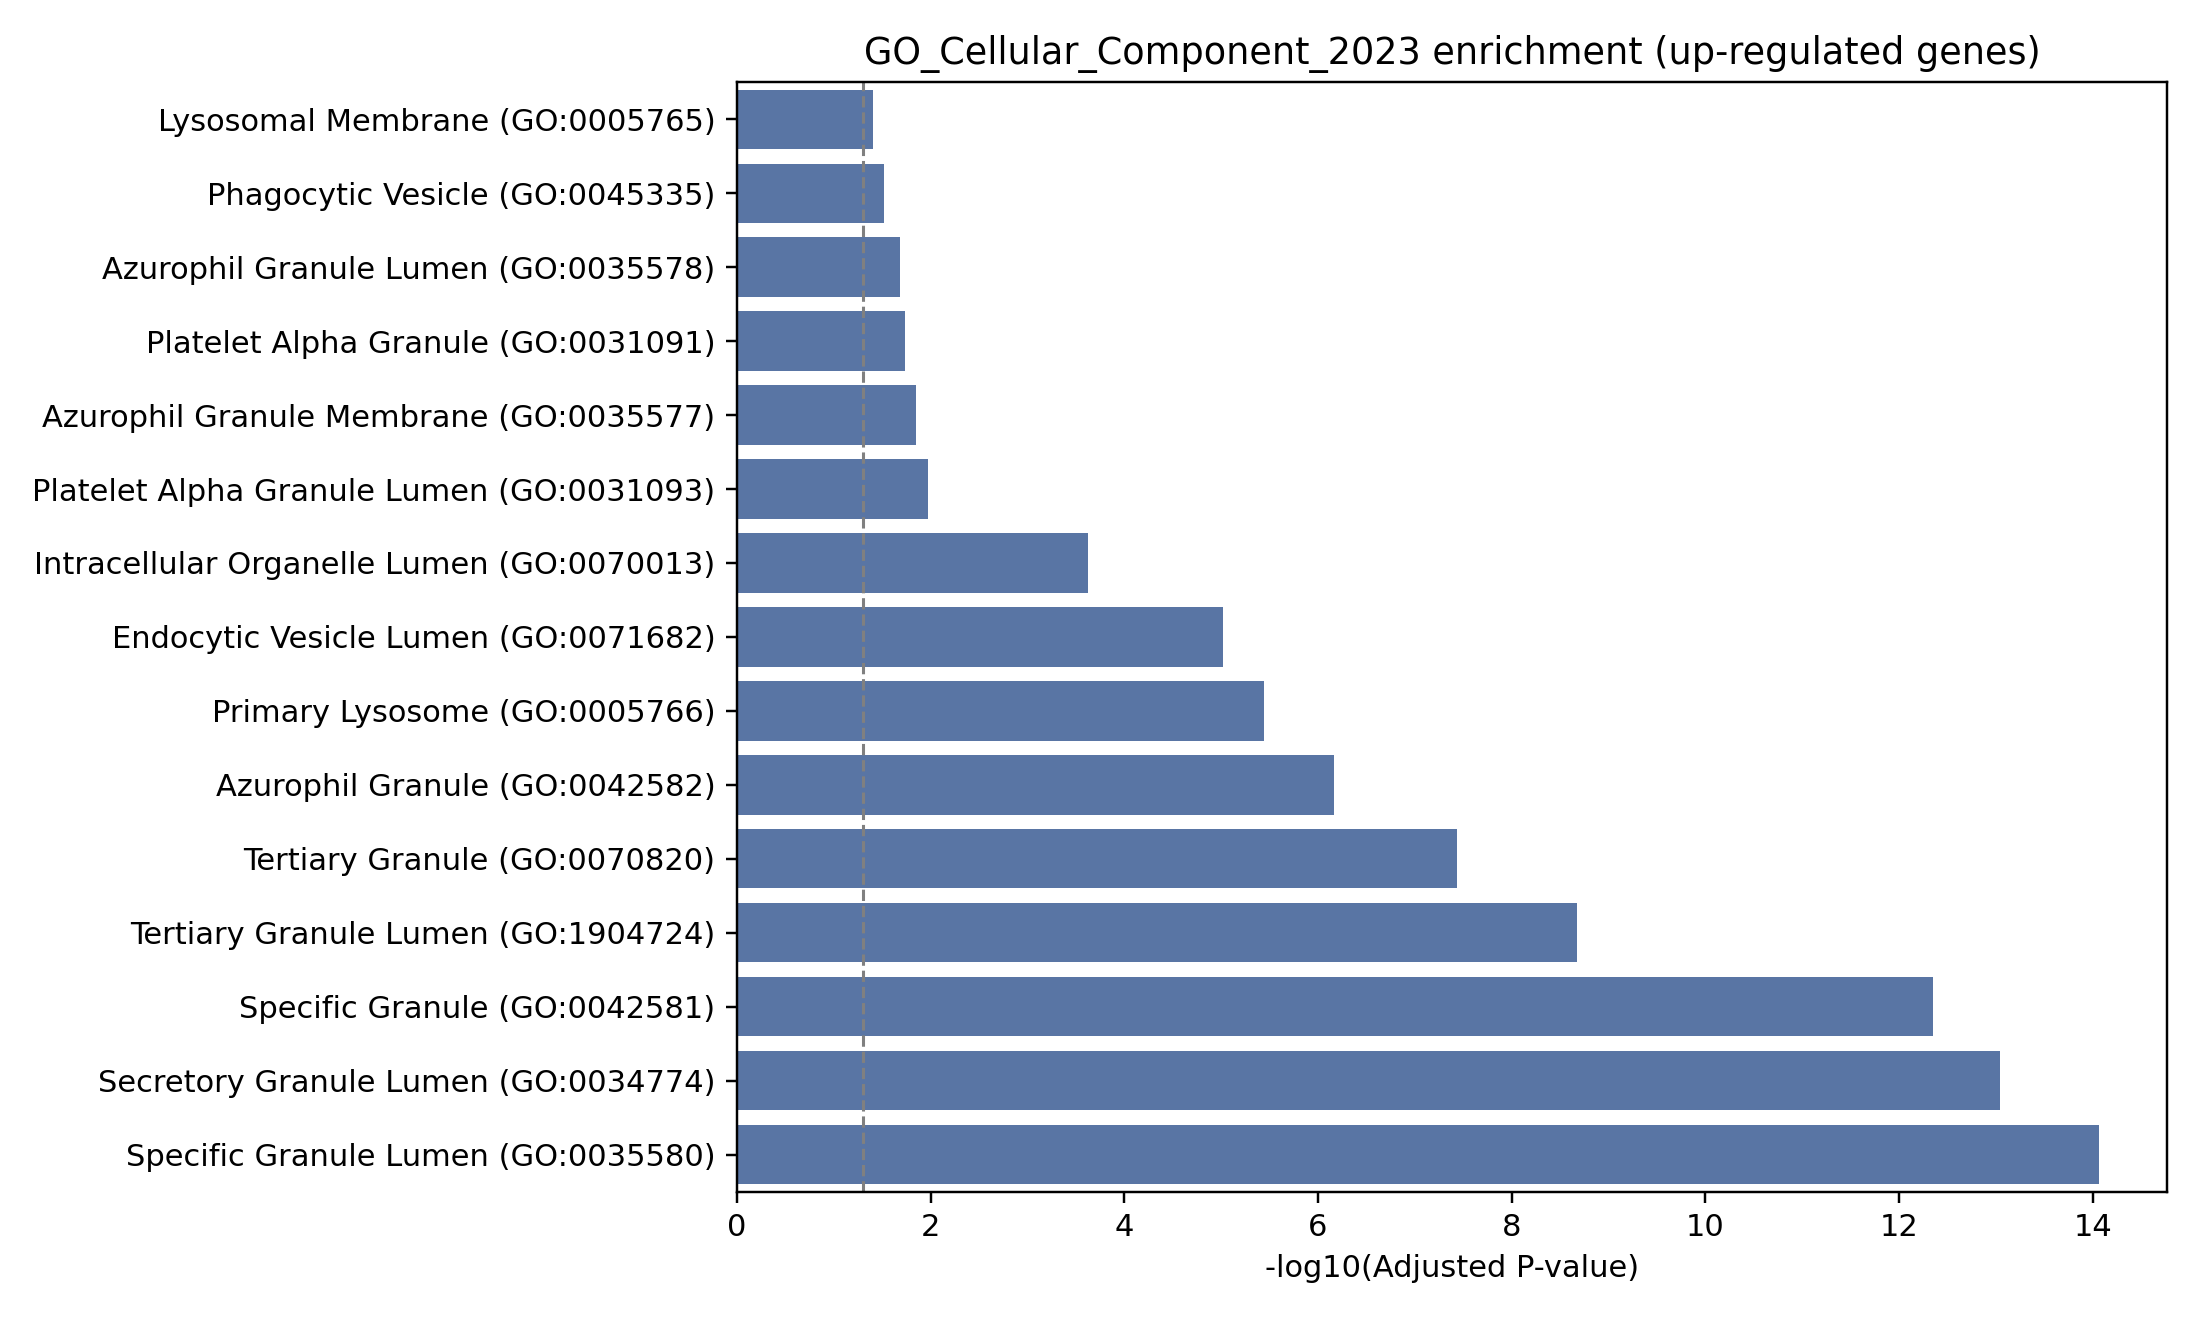

Values plotted in this chart, from the file beside it:
Gene_set, Term, P-value, Adjusted P-value, Old P-value, Old adjusted P-value, Odds Ratio, Combined Score, Genes
GO_Cellular_Component_2023, Specific Granule Lumen (GO:0035580), 2.338587673622749e-16, 8.65277439240417e-15, 0, 0, 169.7, 6109, ARG1;TCN1;DEFA4;CRISP3;LCN2;HP;OLFM4;MMP…
GO_Cellular_Component_2023, Secretory Granule Lumen (GO:0034774), 4.951931596444393e-15, 9.161073453422127e-14, 0, 0, 51.62, 1700, ARG1;TCN1;EGF;DEFA4;CRISP3;LCN2;HP;NRG1;…
GO_Cellular_Component_2023, Specific Granule (GO:0042581), 3.5841849527876426e-14, 4.4204947751047596e-13, 0, 0, 67.12, 2078, ARG1;TCN1;DEFA4;CRISP3;LCN2;HP;CEACAM8;O…
GO_Cellular_Component_2023, Tertiary Granule Lumen (GO:1904724), 2.3076033691440668e-10, 2.134533116458262e-09, 0, 0, 102.3, 2269, TCN1;CRISP3;HP;OLFM4;MMP8;LTF
GO_Cellular_Component_2023, Tertiary Granule (GO:0070820), 4.9375173862442645e-09, 3.653762865820756e-08, 0, 0, 38.56, 737.5, TCN1;CRISP3;HP;CEACAM8;OLFM4;MMP8;LTF
GO_Cellular_Component_2023, Azurophil Granule (GO:0042582), 1.1056800009125907e-07, 6.818360005627643e-07, 0, 0, 33.88, 542.7, CEACAM6;ARG1;DEFA4;CEACAM8;OLFM4;MPO
GO_Cellular_Component_2023, Primary Lysosome (GO:0005766), 6.908738021048109e-07, 3.651761525411143e-06, 0, 0, 259.3, 3679, DEFA4;OLFM4;MPO
GO_Cellular_Component_2023, Endocytic Vesicle Lumen (GO:0071682), 2.085334733144599e-06, 9.64467314079377e-06, 0, 0, 165, 2158, HP;MPO;LTF
GO_Cellular_Component_2023, Intracellular Organelle Lumen (GO:007001…, 5.798621717183608e-05, 0.0002384, 0, 0, 8.894, 86.77, TCN1;DEFA4;CRISP3;HP;OLFM4;MMP8;LTF
GO_Cellular_Component_2023, Platelet Alpha Granule Lumen (GO:0031093…, 0.002903, 0.01074, 0, 0, 28.16, 164.5, EGF;NRG1
GO_Cellular_Component_2023, Azurophil Granule Membrane (GO:0035577), 0.004219, 0.01419, 0, 0, 23.08, 126.2, CEACAM6;CEACAM8
GO_Cellular_Component_2023, Platelet Alpha Granule (GO:0031091), 0.005948, 0.01834, 0, 0, 19.22, 98.48, EGF;NRG1
GO_Cellular_Component_2023, Azurophil Granule Lumen (GO:0035578), 0.00732, 0.02083, 0, 0, 17.2, 84.58, ARG1;MPO
GO_Cellular_Component_2023, Phagocytic Vesicle (GO:0045335), 0.01144, 0.03022, 0, 0, 13.54, 60.54, MPO;LTF
GO_Cellular_Component_2023, Lysosomal Membrane (GO:0005765), 0.0161, 0.03972, 0, 0, 6.237, 25.75, CEACAM6;EGF;CEACAM8
GO_Cellular_Component_2023, Vacuolar Lumen (GO:0005775), 0.01785, 0.04128, 0, 0, 10.64, 42.82, ARG1;MPO
GO_Cellular_Component_2023, Collagen-Containing Extracellular Matrix…, 0.03064, 0.06467, 0, 0, 7.901, 27.54, NRG1;MMP8
GO_Cellular_Component_2023, Lysosome (GO:0005764), 0.03313, 0.06467, 0, 0, 4.682, 15.95, EGF;NRG1;MPO
GO_Cellular_Component_2023, Voltage-Gated Calcium Channel Complex (G…, 0.03321, 0.06467, 0, 0, 32.61, 111, CACNA1E
GO_Cellular_Component_2023, Calcium Channel Complex (GO:0034704), 0.04584, 0.08076, 0, 0, 23.08, 71.16, CACNA1E
GO_Cellular_Component_2023, Endolysosome (GO:0036019), 0.04584, 0.08076, 0, 0, 23.08, 71.16, NRG1
GO_Cellular_Component_2023, Golgi Lumen (GO:0005796), 0.0583, 0.09806, 0, 0, 17.86, 50.76, DEFA4
GO_Cellular_Component_2023, Clathrin-Coated Endocytic Vesicle Membra…, 0.06711, 0.1047, 0, 0, 15.38, 41.53, EGF
GO_Cellular_Component_2023, Secretory Granule Membrane (GO:0030667), 0.06794, 0.1047, 0, 0, 5.016, 13.49, CEACAM6;CEACAM8
GO_Cellular_Component_2023, Clathrin-Coated Endocytic Vesicle (GO:00…, 0.08622, 0.1227, 0, 0, 11.77, 28.84, EGF
GO_Cellular_Component_2023, Clathrin-Coated Vesicle Membrane (GO:003…, 0.08622, 0.1227, 0, 0, 11.77, 28.84, EGF
GO_Cellular_Component_2023, Tertiary Granule Membrane (GO:0070821), 0.1117, 0.153, 0, 0, 8.91, 19.53, CEACAM8
GO_Cellular_Component_2023, Specific Granule Membrane (GO:0035579), 0.1397, 0.1846, 0, 0, 6.984, 13.75, CEACAM8
GO_Cellular_Component_2023, Endocytic Vesicle Membrane (GO:0030666), 0.1762, 0.2249, 0, 0, 5.4, 9.373, EGF
GO_Cellular_Component_2023, Recycling Endosome (GO:0055037), 0.1947, 0.2402, 0, 0, 4.827, 7.897, LTF
GO_Cellular_Component_2023, Endocytic Vesicle (GO:0030139), 0.229, 0.2734, 0, 0, 4.009, 5.91, HP
GO_Cellular_Component_2023, Lytic Vacuole (GO:0000323), 0.2786, 0.3221, 0, 0, 3.185, 4.071, MPO
GO_Cellular_Component_2023, Early Endosome (GO:0005769), 0.3403, 0.3815, 0, 0, 2.493, 2.687, LTF
GO_Cellular_Component_2023, Lytic Vacuole Membrane (GO:0098852), 0.3552, 0.3866, 0, 0, 2.361, 2.444, EGF
GO_Cellular_Component_2023, Endoplasmic Reticulum Membrane (GO:00057…, 0.645, 0.6818, 0, 0, 0.9861, 0.4325, PLOD2
GO_Cellular_Component_2023, Nucleus (GO:0005634), 0.9489, 0.9753, 0, 0, 0.4561, 0.02391, ARG1;MPO;LTF
GO_Cellular_Component_2023, Intracellular Membrane-Bounded Organelle…, 0.9773, 0.9773, 0, 0, 0.3795, 0.00871, ARG1;MPO;LTF
